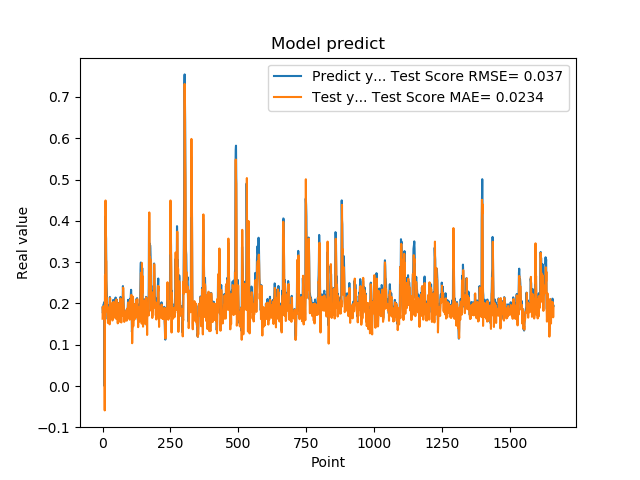

The table this chart was drawn from, first rows:
1.905867606399999914e-01, 1.630771920929271201e-01
1.769561022520000082e-01, 1.911292686686069664e-01
1.810430586339999981e-01, 1.652162147649986479e-01
1.955727785830000398e-01, 1.767912363000827547e-01
1.954265981910000005e-01, 1.928419179897098434e-01
2.004670947789999880e-01, 1.857207378299534917e-01
2.029463946819999587e-01, 1.920384358280801951e-01
0.000000000000000000e+00, 1.927049792784050197e-01
1.862521618600000151e-01, -5.898401699999845926e-02
1.862153261900000301e-01, 2.678908973555513828e-01
4.038094580169999670e-01, 1.787578596702030231e-01
4.118085205549999461e-01, 4.493072834851941089e-01
3.743042349819999948e-01, 3.558142386804165613e-01
3.571429848669999685e-01, 3.051856816535311601e-01
2.572054266930000055e-01, 3.015996082309942983e-01
2.409307956699999753e-01, 1.853494044526910745e-01
2.253161966800000249e-01, 2.127553051687336716e-01
1.935185044999999937e-01, 2.011368998616730186e-01
1.787700653079999924e-01, 1.691530319317029740e-01
1.622045934200000150e-01, 1.660626656455022887e-01
1.761920750140000269e-01, 1.525946721673678841e-01
1.883655935530000325e-01, 1.778319532241307288e-01
1.861467957499999548e-01, 1.862282160461746772e-01
1.954913884399999968e-01, 1.776633477372248915e-01
1.954011768099999935e-01, 1.903031314274883368e-01
1.660518944260000185e-01, 1.857281011447649011e-01
1.907722949980000249e-01, 1.494112143473823318e-01
2.156041562559999625e-01, 1.940551467309910294e-01
1.898660957809999716e-01, 2.130296691242792306e-01
1.770474612709999895e-01, 1.692631334005479937e-01
2.001174986360000074e-01, 1.656736748441842710e-01
1.948629021640000125e-01, 2.003834295301141766e-01
1.922753006219999894e-01, 1.828515899859436411e-01
1.779100298880000042e-01, 1.821541338895604212e-01
1.810636967419999854e-01, 1.655911885670149630e-01
1.680064052340000114e-01, 1.763610130459573599e-01
1.635809391740000174e-01, 1.586822174027616716e-01
1.706920862200000111e-01, 1.594430526841811302e-01
1.916799396280000345e-01, 1.703630215288443883e-01
2.085516005749999957e-01, 1.929627423786777207e-01
2.058236002919999752e-01, 2.038506658069739186e-01
1.828240007160000513e-01, 1.924120662300982665e-01
1.857409924269999846e-01, 1.652074293028424623e-01
1.775099337099999841e-01, 1.798078789791871523e-01
1.752161234619999952e-01, 1.682173406012431871e-01
1.971126049759999999e-01, 1.693090289353254563e-01
1.845117062330000057e-01, 1.975338702660745793e-01
1.984785944219999987e-01, 1.714591740494179339e-01
2.143009155989999692e-01, 1.947865876888816850e-01
1.841159015890000139e-01, 2.077338054316877902e-01
2.104043960570000094e-01, 1.627596165206287304e-01
2.032361328599999739e-01, 2.097602750621557210e-01
2.088565975429999833e-01, 1.883193015617700694e-01
1.960448026660000231e-01, 1.987107727162139292e-01
1.900728046889999523e-01, 1.801433059510031687e-01
1.658952832220000062e-01, 1.788601331216851942e-01
1.872539073229999851e-01, 1.517631689088218550e-01
1.852532625200000171e-01, 1.897706718717331598e-01
1.799222826959999966e-01, 1.770873060363621909e-01
2.012764066460000223e-01, 1.714386128253452823e-01
1.978618204589999985e-01, 2.004467144975090598e-01
... 1,599 more rows
